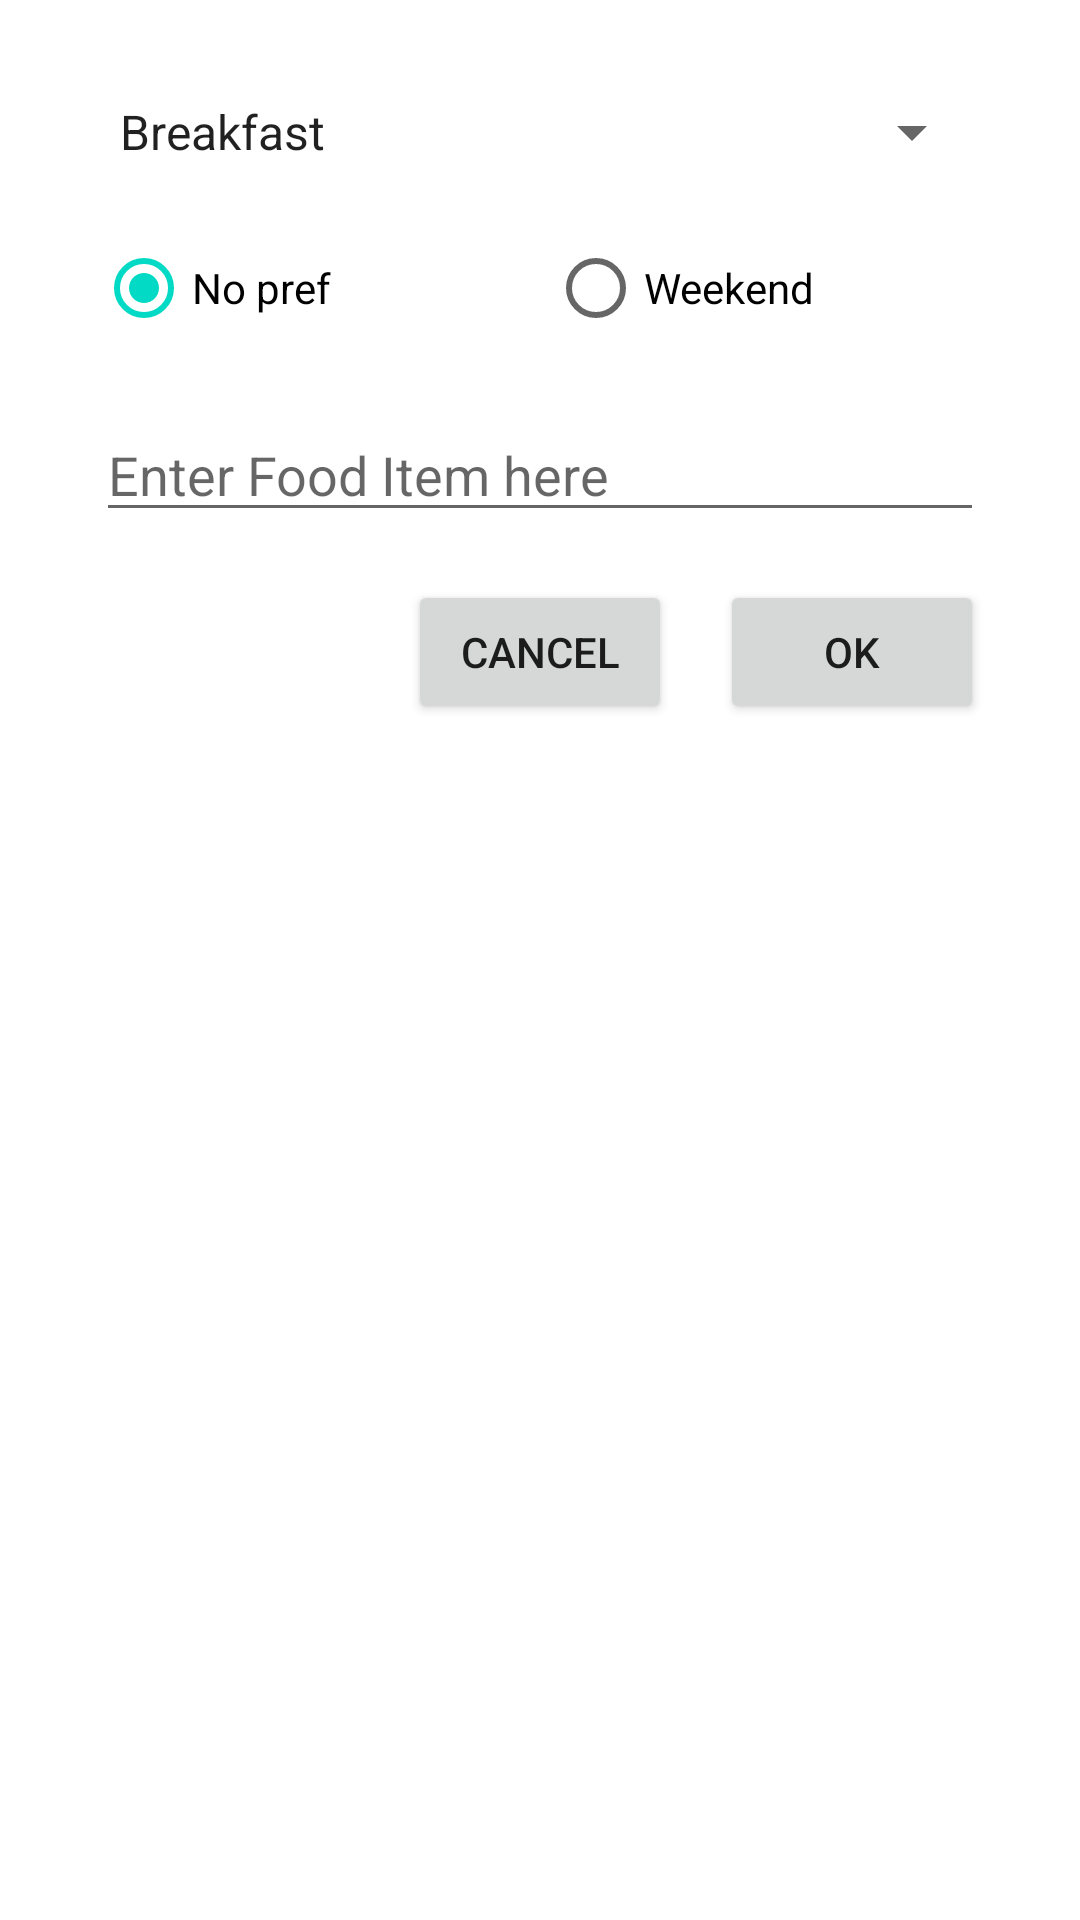

Here is an Android app screen rendered from its layout file. Give the layout XML and the strings, colors and styles it references.
<!-- AndroidManifest.xml: application theme Theme.WhatToEat -->
<!-- res/layout/add_dialog.xml -->
<?xml version="1.0" encoding="utf-8"?>
<LinearLayout xmlns:android="http://schemas.android.com/apk/res/android"
    android:layout_width="match_parent"
    android:layout_height="wrap_content"
    android:orientation="vertical"
    android:padding="16dp">

    
    <Spinner
        android:id="@+id/dropdown"
        android:layout_width="match_parent"
        android:layout_height="wrap_content"
        android:layout_margin="16dp"
        android:prompt="@string/dropdown_prompt"
        android:spinnerMode="dropdown"
        android:entries="@array/dropdown_options" />

    <RadioGroup
        android:id="@+id/radioGroup"
        android:layout_width="match_parent"
        android:layout_height="wrap_content"
        android:layout_marginStart="16dp"
        android:orientation="horizontal">

        <RadioButton
            android:id="@+id/noPrefCheckbox"
            android:layout_width="wrap_content"
            android:layout_height="wrap_content"
            android:layout_weight="1"
            android:text="No pref"
            android:checked="true"/>

        <RadioButton
            android:id="@+id/weekendOnlyCheckbox"
            android:layout_width="wrap_content"
            android:layout_height="wrap_content"
            android:layout_weight="1"
            android:text="Weekend"/>

    </RadioGroup>

    <EditText
        android:id="@+id/editText"
        android:layout_width="match_parent"
        android:layout_height="wrap_content"
        android:layout_margin="16dp"
        android:inputType="textCapSentences"
        android:hint="Enter Food Item here" />


    
    <LinearLayout
        android:id="@+id/buttonBarLayout"
        android:layout_width="match_parent"
        android:layout_height="wrap_content"
        android:orientation="horizontal"
        android:gravity="end">

        
        <Space
            android:layout_width="0dp"
            android:layout_height="wrap_content"
            android:layout_weight="1" />

        
        <Button
            android:id="@+id/buttonCancel"
            android:layout_width="wrap_content"
            android:layout_height="wrap_content"
            android:text="Cancel"
            android:layout_marginEnd="16dp"/>

        
        <Button
            android:id="@+id/buttonOk"
            android:layout_width="wrap_content"
            android:layout_height="wrap_content"
            android:text="OK"
            android:layout_marginEnd="16dp"/>

    </LinearLayout>

</LinearLayout>
<!-- resources referenced by this layout -->
<resources>
  <array name="dropdown_options">
          <item>Breakfast</item>
          <item>Lunch</item>
          <item>Dinner</item>
      </array>
  <string name="dropdown_prompt">Select an option</string>
  <style name="Theme.WhatToEat" parent="Theme.MaterialComponents.DayNight.NoActionBar">
          
          <item name="colorPrimary">@color/purple_500</item>
          <item name="colorPrimaryVariant">@color/purple_700</item>
          <item name="colorOnPrimary">@color/white</item>
          
          <item name="colorSecondary">@color/teal_200</item>
          <item name="colorSecondaryVariant">@color/teal_700</item>
          <item name="colorOnSecondary">@color/black</item>
          
          <item name="android:statusBarColor">?attr/colorPrimaryVariant</item>
          
      </style>
  <!-- not gathered from this repository: default colours our renderer supplied (Android Studio template values) -->
  <color name="purple_500">#FF6200EE</color>
  <color name="purple_700">#FF3700B3</color>
  <color name="teal_200">#FF03DAC5</color>
  <color name="teal_700">#FF018786</color>
  <color name="black">#FF000000</color>
  <color name="white">#FFFFFFFF</color>
</resources>
